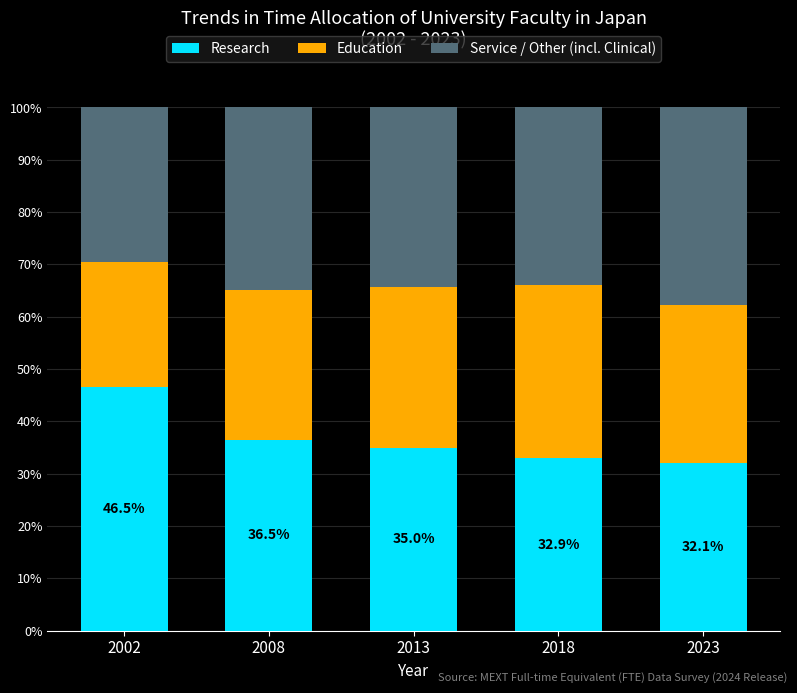

This chart was generated by the following Python code:
import matplotlib.pyplot as plt
import pandas as pd
import numpy as np

# 1. Data Preparation
# Source: MEXT Full-time Equivalent (FTE) Survey on University Faculty
# 2023 Data was released in June 2024.
# Note: "Service/Other" includes Social Service (Clinical practice), Management, etc.
data = {
    'Year': ['2002', '2008', '2013', '2018', '2023'],
    'Research':       [46.5, 36.5, 35.0, 32.9, 32.1], # Continued decline
    'Education':      [23.9, 28.6, 30.6, 33.1, 30.1], # Decreased in 2023
    'Service / Other':[29.6, 34.9, 34.4, 34.0, 37.8]  # Increased significantly
}
df = pd.DataFrame(data)

# 2. Plot Setup (Dark Mode)
plt.style.use('dark_background')
fig, ax = plt.subplots(figsize=(8, 7))

# Ensure total black background
fig.patch.set_facecolor('black')
ax.set_facecolor('black')

bar_width = 0.6

# 3. Create Stacked Bars
# Bottom: Research (The key metric - Cyan/Blue)
p1 = ax.bar(df['Year'], df['Research'], 
            width=bar_width, color='#00E5FF', label='Research', zorder=3)

# Middle: Education (Orange)
p2 = ax.bar(df['Year'], df['Education'], 
            width=bar_width, bottom=df['Research'], 
            color='#FFAB00', label='Education', zorder=3)

# Top: Service / Other (Grey/Slate - includes Clinical for Medics)
bottom_service = np.array(df['Research']) + np.array(df['Education'])
p3 = ax.bar(df['Year'], df['Service / Other'], 
            width=bar_width, bottom=bottom_service, 
            color='#546E7A', label='Service / Other (incl. Clinical)', zorder=3)

# 4. Styling
# Y-axis
ax.set_ylim(0, 100)
ax.set_yticks(np.arange(0, 101, 10))
ax.set_yticklabels([f'{x}%' for x in np.arange(0, 101, 10)], color='white', fontsize=9)
ax.tick_params(axis='y', length=0)

# X-axis
ax.tick_params(axis='x', colors='white', labelsize=11)
ax.set_xlabel('Year', color='white', fontsize=11)

# Grid
ax.yaxis.grid(True, linestyle='-', which='major', color='gray', alpha=0.3, zorder=0)
ax.set_axisbelow(True)

# Spines
ax.spines['top'].set_visible(False)
ax.spines['right'].set_visible(False)
ax.spines['left'].set_visible(False)
ax.spines['bottom'].set_color('white')

# Legend with background box for visibility
# facecolor and frameon ensure the grey category label is legible against the black background
ax.legend(loc='upper center', bbox_to_anchor=(0.5, 1.15), ncol=3, 
          frameon=True, facecolor='#1A1A1A', edgecolor='#444444', labelcolor='white', fontsize=10)

# Title
ax.set_title('Trends in Time Allocation of University Faculty in Japan\n(2002 - 2023)', 
             color='white', fontsize=13, pad=45)

# 5. Add Value Labels for "Research" (Key Insight)
for i, v in enumerate(df['Research']):
    ax.text(i, v/2, f'{v}%', ha='center', va='center', 
            color='black', fontweight='bold', fontsize=10)

# Add Source Note
plt.figtext(0.99, 0.02, 'Source: MEXT Full-time Equivalent (FTE) Data Survey (2024 Release)', 
            horizontalalignment='right', color='gray', fontsize=8)

plt.tight_layout()
plt.savefig("erosion_of_time.png", dpi=600)
plt.show()